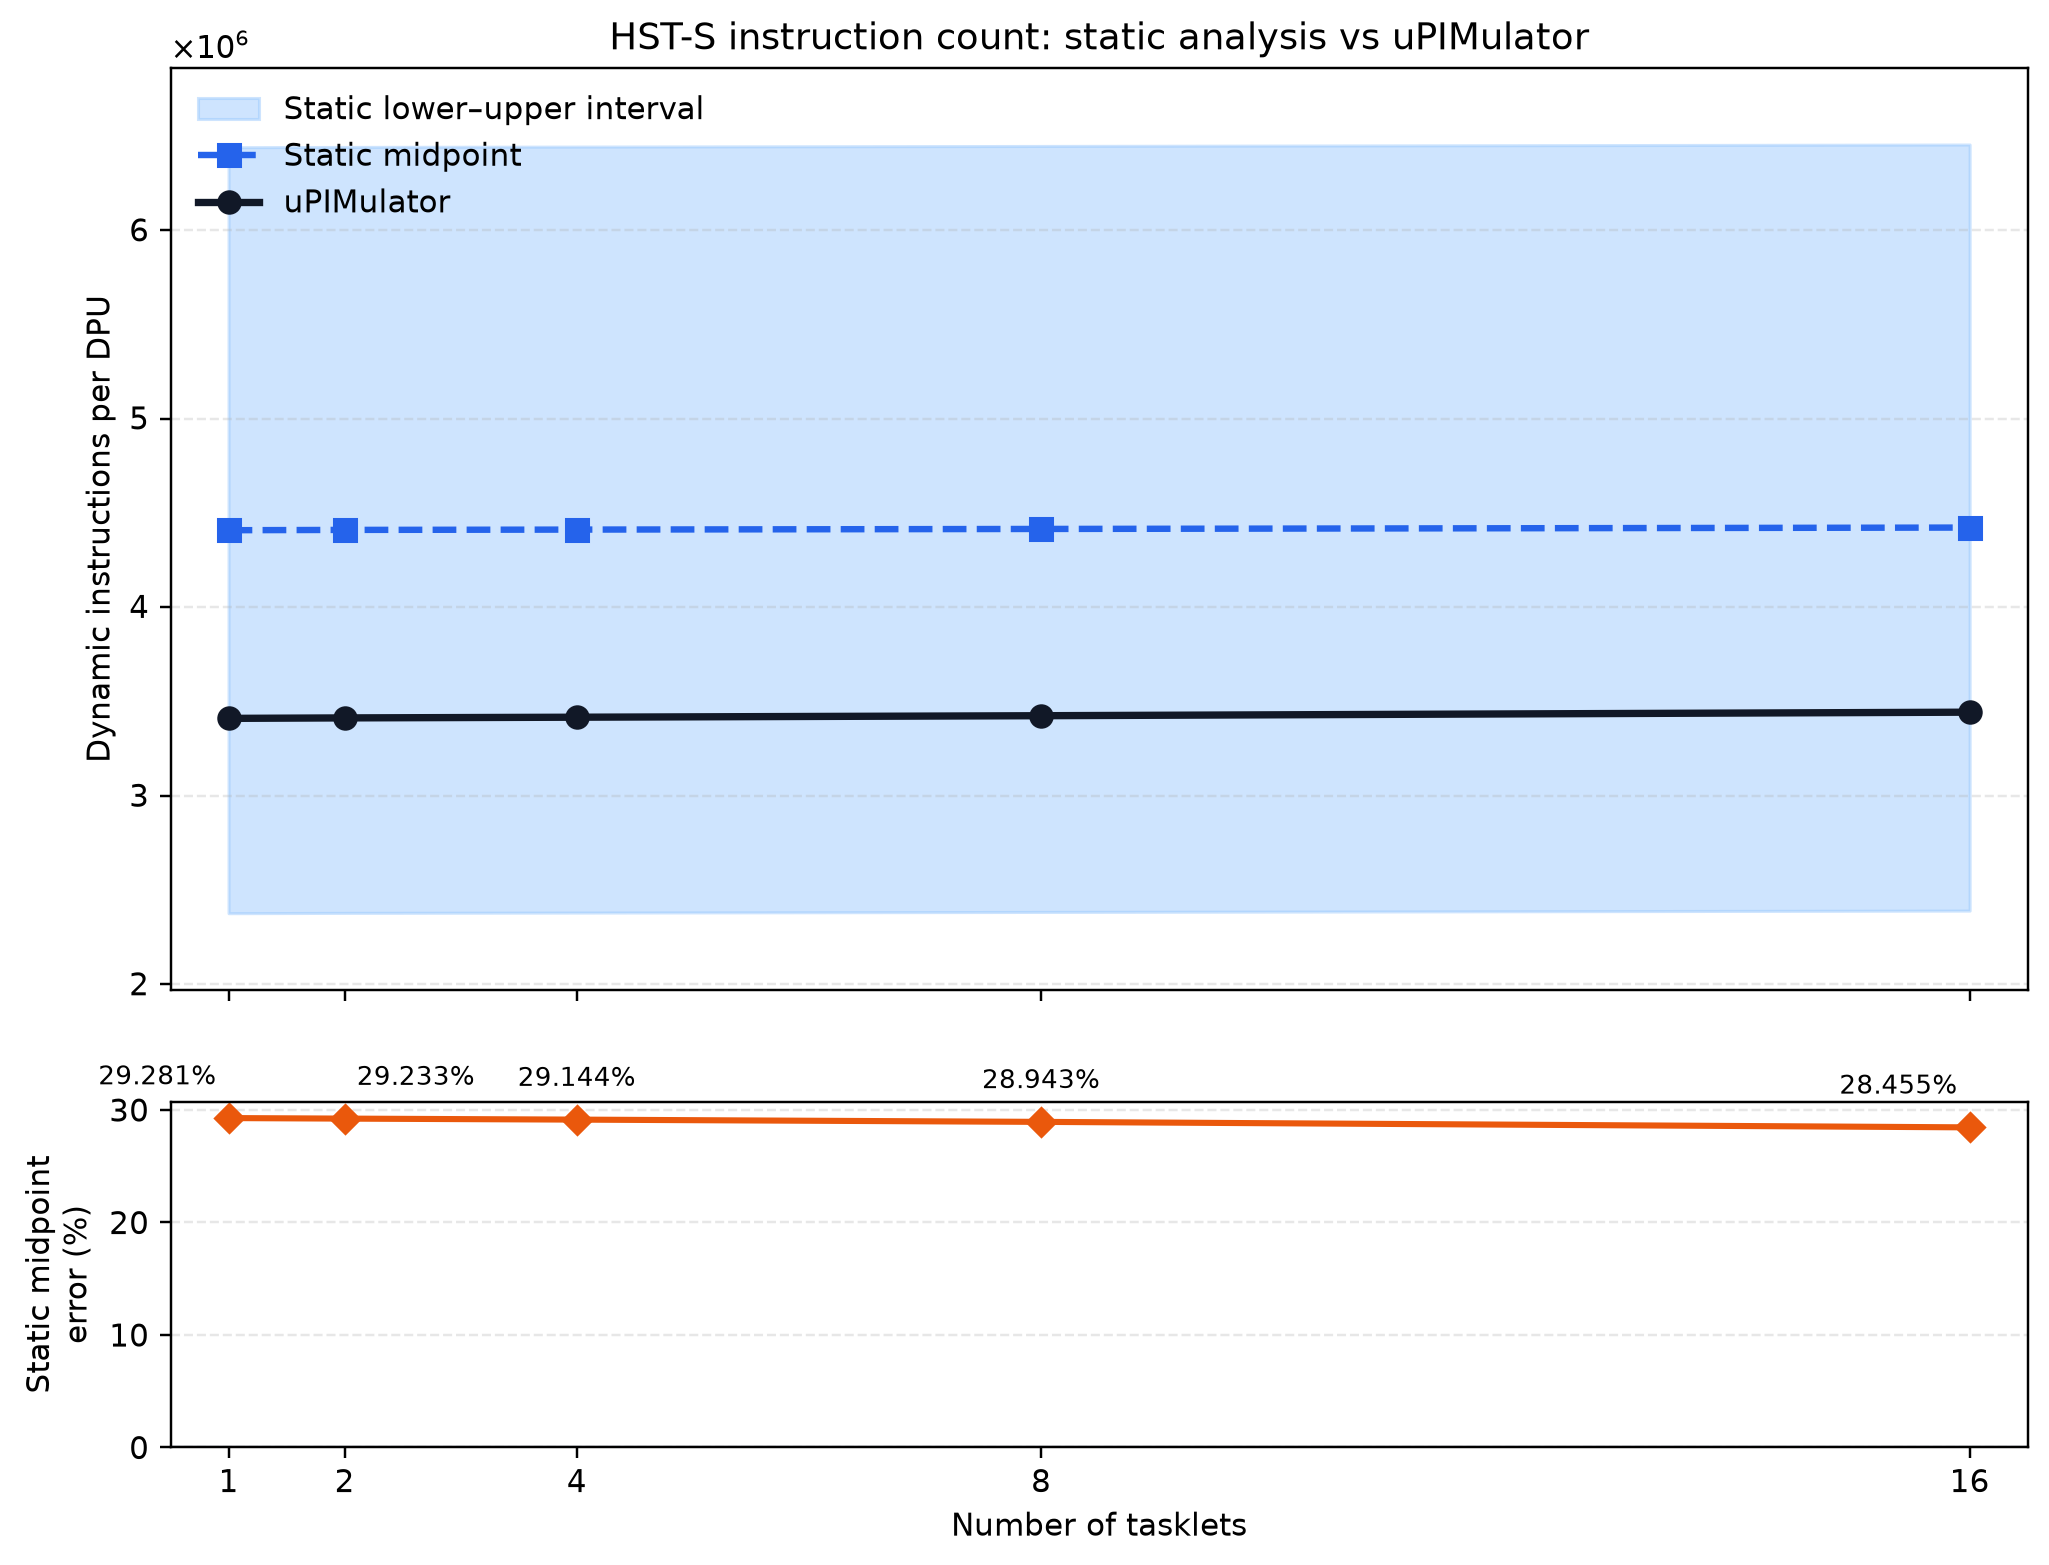

Data behind this chart, as committed beside it:
num_tasklets, static_instructions_lower, static_instructions_midpoint, static_instructions_upper, simulator_instructions, static_midpoint_minus_simulator, static_midpoint_error_percent, simulator_within_static_interval, unexpanded_callees, simulator_source
1, 2375750, 4407638, 6439526, 3409336, 998302, 29.28, True, __atomic_acquire_retry;barrier_wait, aggregated_summary
2, 2377349, 4409248, 6441148, 3411849, 997400, 29.23, True, __atomic_acquire_retry;barrier_wait, aggregated_summary
4, 2379013, 4410938, 6442864, 3415513, 995426, 29.14, True, __atomic_acquire_retry;barrier_wait, aggregated_summary
8, 2382341, 4414330, 6446320, 3423471, 990860, 28.94, True, __atomic_acquire_retry;barrier_wait, aggregated_summary
16, 2389525, 4421707, 6453889, 3442222, 979485, 28.46, True, __atomic_acquire_retry;barrier_wait, aggregated_summary
